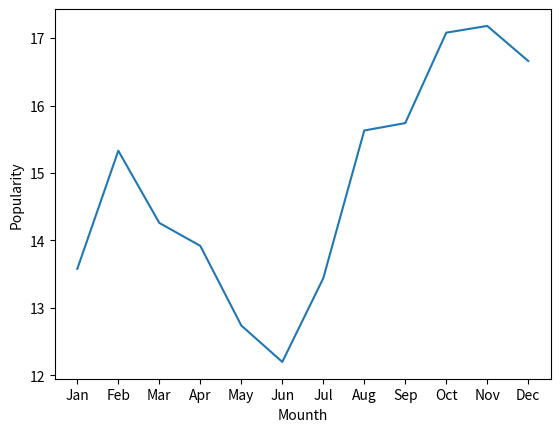

Write the Python code that produced this figure.
import matplotlib.pyplot as plt

months = ["Jan", "Feb", "Mar", "Apr", "May", "Jun", "Jul", "Aug", "Sep", "Oct", "Nov", "Dec"]
rates = [13.58,  15.33, 14.26, 13.92, 12.74, 12.2, 13.44, 15.63, 15.74, 17.08, 17.18, 16.66]

plt.xlabel("Mounth")
plt.ylabel("Popularity")

plt.plot(months, rates)
plt.show()